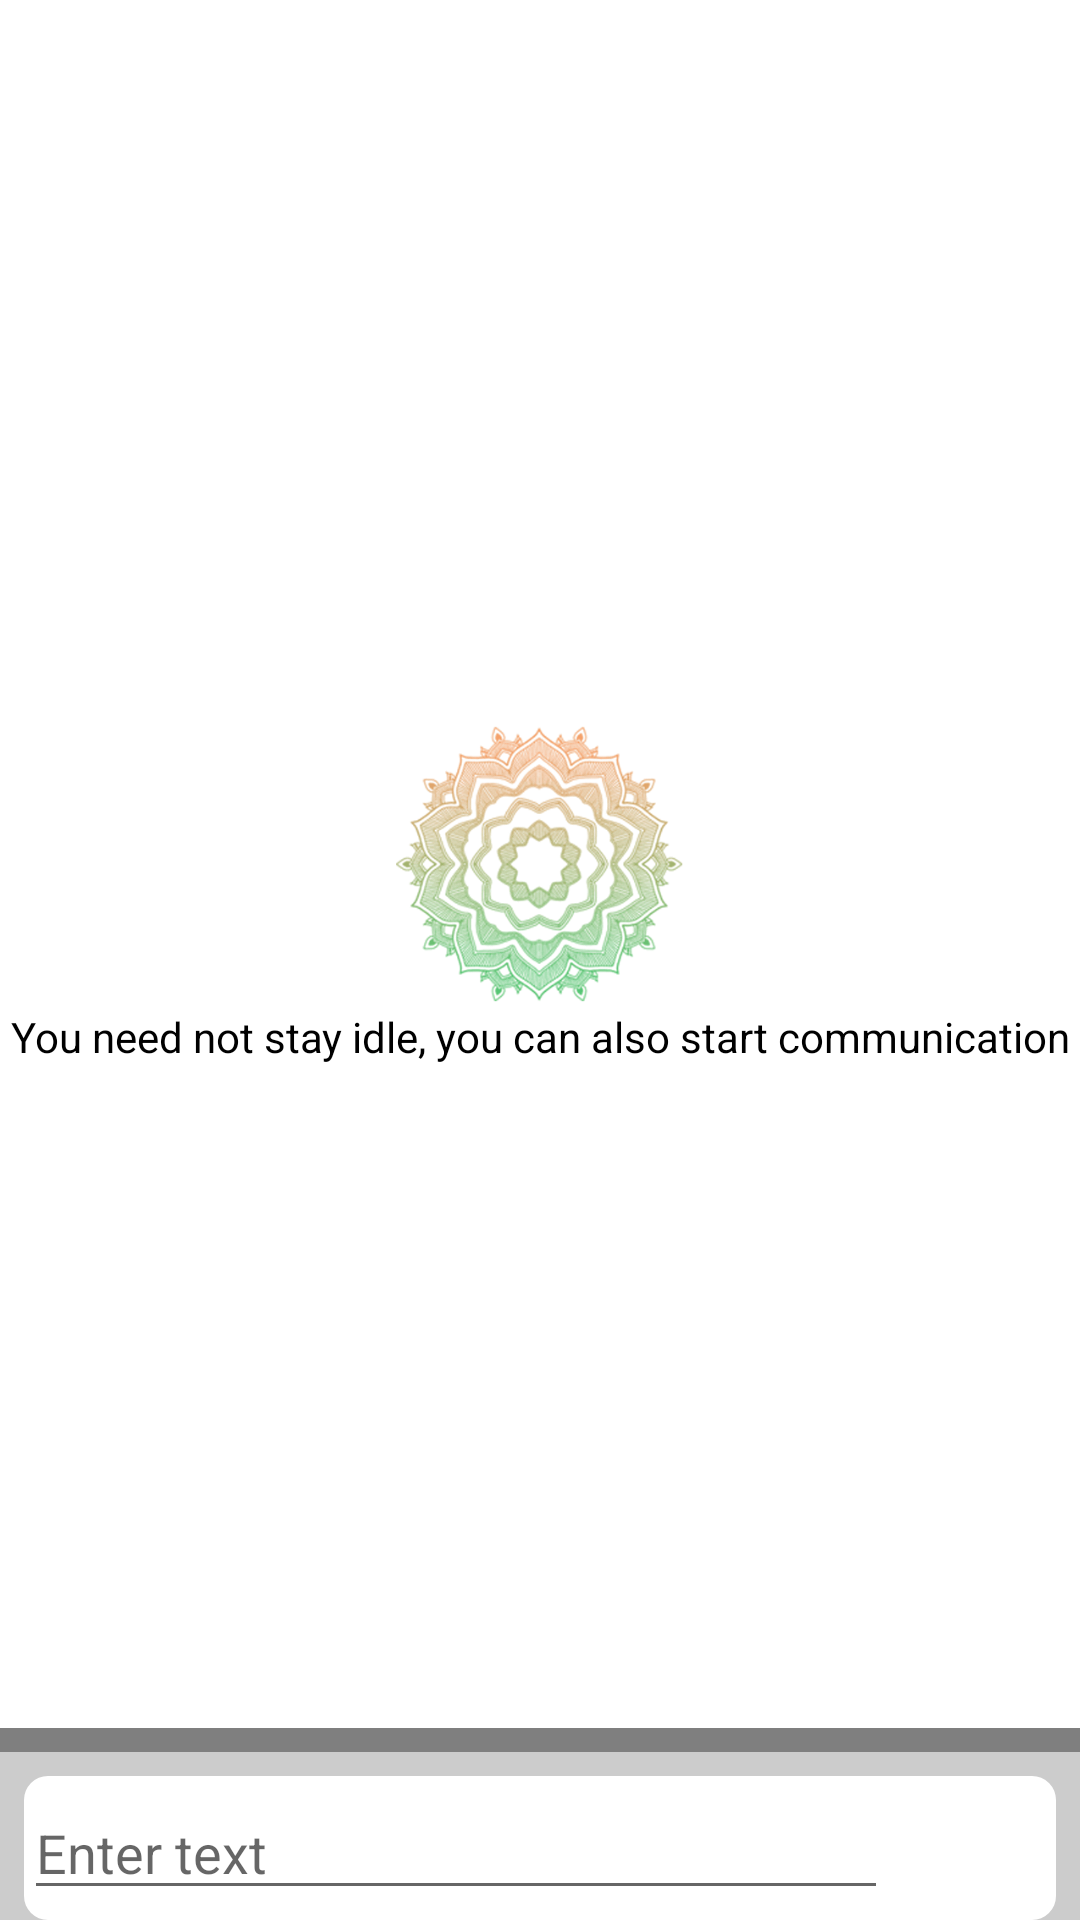

Reconstruct the res/layout file that produces this screen, plus the resources it refers to.
<!-- AndroidManifest.xml: application theme AppTheme -->
<!-- res/layout/activity_chat.xml -->
<?xml version="1.0" encoding="utf-8"?>
<layout
    xmlns:android="http://schemas.android.com/apk/res/android"
    xmlns:app="http://schemas.android.com/apk/res-auto">

    <data>

        <variable
            name="viewModel"
            type="com.tanshul.chat.viewModel.ChatScreenViewModel" />
    </data>

    <androidx.constraintlayout.widget.ConstraintLayout
        android:background="@color/silver"
        android:layout_width="match_parent"
        android:layout_height="match_parent"
        >

        <com.tanshul.chat.helper.widget.EmptyRecyclerView
            android:id="@+id/chatList"
            android:layout_width="match_parent"
            android:layout_height="0dp"
            android:layout_marginBottom="@dimen/send_chat_margin"
            app:layout_constraintBottom_toTopOf="@+id/sendText"
            app:layout_constraintLeft_toLeftOf="parent"
            app:layout_constraintRight_toRightOf="parent"
            app:layout_constraintTop_toTopOf="parent"
            app:layoutManager="androidx.recyclerview.widget.LinearLayoutManager"
            />

        <RelativeLayout
            android:id="@+id/emptyView"
            android:background="@color/white"
            android:layout_width="match_parent"
            android:layout_height="0dp"
            android:layout_marginBottom="@dimen/send_chat_margin"
            app:layout_constraintBottom_toBottomOf="@+id/chatList"
            app:layout_constraintLeft_toLeftOf="@+id/chatList"
            app:layout_constraintRight_toRightOf="@+id/chatList"
            app:layout_constraintTop_toTopOf="@+id/chatList">

            <ImageView
                android:id="@+id/appLogo"
                android:layout_width="@dimen/splash_logo"
                android:layout_height="@dimen/splash_logo"
                android:layout_centerInParent="true"
                android:src="@drawable/ic_app_logo"
                />

            <TextView
                android:gravity="center_horizontal"
                android:layout_below="@+id/appLogo"
                android:layout_width="wrap_content"
                android:layout_height="wrap_content"
                android:layout_centerHorizontal="true"
                android:layout_margin="@dimen/chat_empty_margin"
                android:text="@string/chat_empty"
                android:textColor="@color/black"
                android:textSize="@dimen/chat_empty_text"
                />
        </RelativeLayout>

        <LinearLayout
            android:id="@+id/sendText"
            android:background="@drawable/bg_input_back"
            android:gravity="center_vertical"
            android:orientation="horizontal"
            android:layout_width="match_parent"
            android:layout_height="wrap_content"
            android:layout_marginStart="@dimen/send_chat_margin"
            android:layout_marginEnd="@dimen/send_chat_margin"
            app:layout_constraintBottom_toBottomOf="parent"
            app:layout_constraintLeft_toLeftOf="parent"
            app:layout_constraintRight_toRightOf="parent"
            >

            <EditText
                android:id="@+id/inputText"
                android:hint="@string/chat_hint"
                android:imeOptions="actionDone"
                android:inputType="textCapSentences"
                android:maxLines="1"
                android:singleLine="true"
                android:layout_width="0dp"
                android:layout_height="wrap_content"
                android:layout_weight="1"
                android:onTextChanged="@{viewModel::onChatTextChanged}"
                />

            <ImageView
                android:enabled="false"
                android:id="@+id/sendButton"
                android:layout_width="@dimen/send_chat_image"
                android:layout_height="@dimen/send_chat_image"
                android:layout_marginStart="@dimen/send_chat_margin"
                android:onClick="@{() -> viewModel.onChatSend()}"
                android:padding="@dimen/send_chat_padding"
                android:src="@drawable/ic_chat_send"
                app:tint="@color/chatSendDisable"
                />
        </LinearLayout>
    </androidx.constraintlayout.widget.ConstraintLayout>
</layout>
<!-- resources referenced by this layout -->
<resources>
  <color name="black">#000000</color>
  <color name="chatSendDisable">#87878A</color>
  <color name="silver">#CCCCCC</color>
  <color name="white">#FFFFFF</color>
  <dimen name="send_chat_image">48dp</dimen>
  <dimen name="send_chat_margin">8dp</dimen>
  <dimen name="send_chat_padding">8dp</dimen>
  <dimen name="splash_logo">96dp</dimen>
  <!-- drawable bg_input_back (drawable) -->
  <?xml version="1.0" encoding="utf-8"?>
  <shape xmlns:android="http://schemas.android.com/apk/res/android"
      android:shape="rectangle">
      <corners
          android:radius="@dimen/send_chat_corners"
          />
  
      <solid
          android:color="@color/white"
          />
  </shape>
  <!-- drawable ic_app_logo: png bitmap (drawable-xxxhdpi, 39195 bytes) -->
  <string name="chat_empty">You need not stay idle, you can also start communication</string>
  <string name="chat_hint">Enter text</string>
  <style name="AppTheme" parent="Theme.AppCompat.Light.DarkActionBar">
          
          <item name="colorPrimary">@color/colorPrimary</item>
          <item name="colorPrimaryDark">@color/colorPrimaryDark</item>
          <item name="colorAccent">@color/colorAccent</item>
      </style>
  <dimen name="send_chat_corners">8dp</dimen>
  <color name="colorPrimary">#88C8EC</color>
  <color name="colorPrimaryDark">#45ACE6</color>
  <color name="colorAccent">#FFAAD4</color>
</resources>
